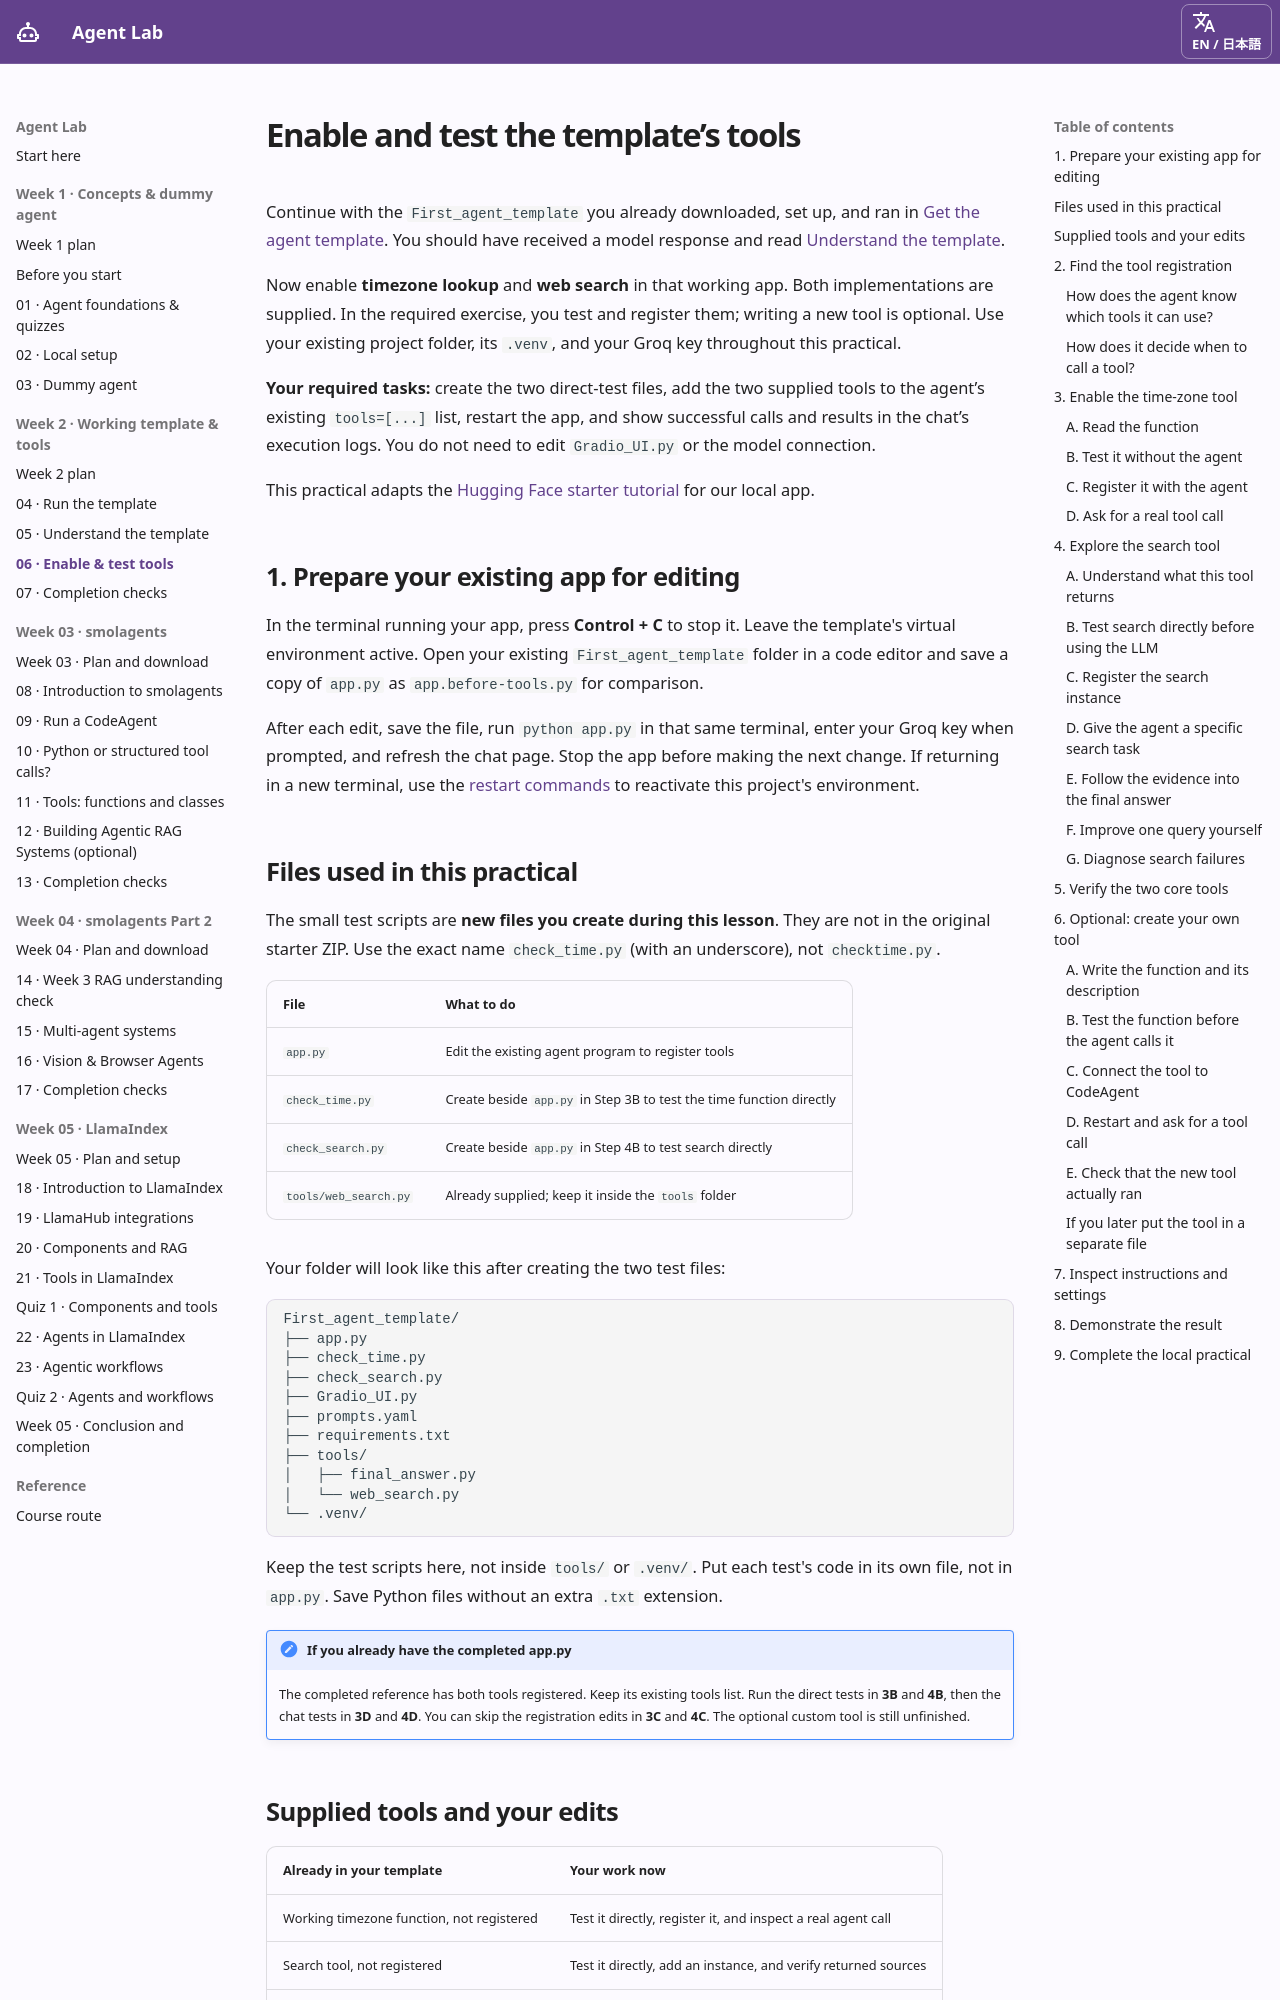

repository: ampere-qiu/agent-lab · page: first-agent-practical/index.html · generator: mkdocs

# Enable and test the template’s tools { #build-the-first-agent-local-walkthrough }

Continue with the `First_agent_template` you already downloaded, set up, and ran in [Get the agent template](run-your-first-agent.md). You should have received a model response and read [Understand the template](understand-the-template.md).

Now enable **timezone lookup** and **web search** in that working app. Both implementations are supplied. In the required exercise, you test and register them; writing a new tool is optional. Use your existing project folder, its `.venv`, and your Groq key throughout this practical.

**Your required tasks:** create the two direct-test files, add the two supplied tools to the agent’s existing `tools=[...]` list, restart the app, and show successful calls and results in the chat’s execution logs. You do not need to edit `Gradio_UI.py` or the model connection.

This practical adapts the [Hugging Face starter tutorial](https://huggingface.co/learn/agents-course/en/unit1/tutorial) for our local app.

## 1. Prepare your existing app for editing { #1-open-the-adapted-starter }

In the terminal running your app, press **Control + C** to stop it. Leave the template's virtual environment active. Open your existing `First_agent_template` folder in a code editor and save a copy of `app.py` as `app.before-tools.py` for comparison.

After each edit, save the file, run `python app.py` in that same terminal, enter your Groq key when prompted, and refresh the chat page. Stop the app before making the next change. If returning in a new terminal, use the [restart commands](run-your-first-agent.md#11-stop-and-restart) to reactivate this project's environment.

## Files used in this practical { #files-used-in-this-practical }

The small test scripts are **new files you create during this lesson**. They are not in the original starter ZIP. Use the exact name `check_time.py` (with an underscore), not `checktime.py`.

| File | What to do |
| --- | --- |
| `app.py` | Edit the existing agent program to register tools |
| `check_time.py` | Create beside `app.py` in Step 3B to test the time function directly |
| `check_search.py` | Create beside `app.py` in Step 4B to test search directly |
| `tools/web_search.py` | Already supplied; keep it inside the `tools` folder |

Your folder will look like this after creating the two test files:

```text
First_agent_template/
├── app.py
├── check_time.py
├── check_search.py
├── Gradio_UI.py
├── prompts.yaml
├── requirements.txt
├── tools/
│   ├── final_answer.py
│   └── web_search.py
└── .venv/
```

Keep the test scripts here, not inside `tools/` or `.venv/`. Put each test's code in its own file, not in `app.py`. Save Python files without an extra `.txt` extension.

!!! note "If you already have the completed app.py"

    The completed reference has both tools registered. Keep its existing tools list. Run the direct tests in **3B** and **4B**, then the chat tests in **3D** and **4D**. You can skip the registration edits in **3C** and **4C**. The optional custom tool is still unfinished.

## Supplied tools and your edits { #what-you-will-add }

| Already in your template | Your work now |
| --- | --- |
| Working timezone function, not registered | Test it directly, register it, and inspect a real agent call |
| Search tool, not registered | Test it directly, add an instance, and verify returned sources |
| Custom-tool placeholder, not registered | Optional: implement, test, and register your own tool |
